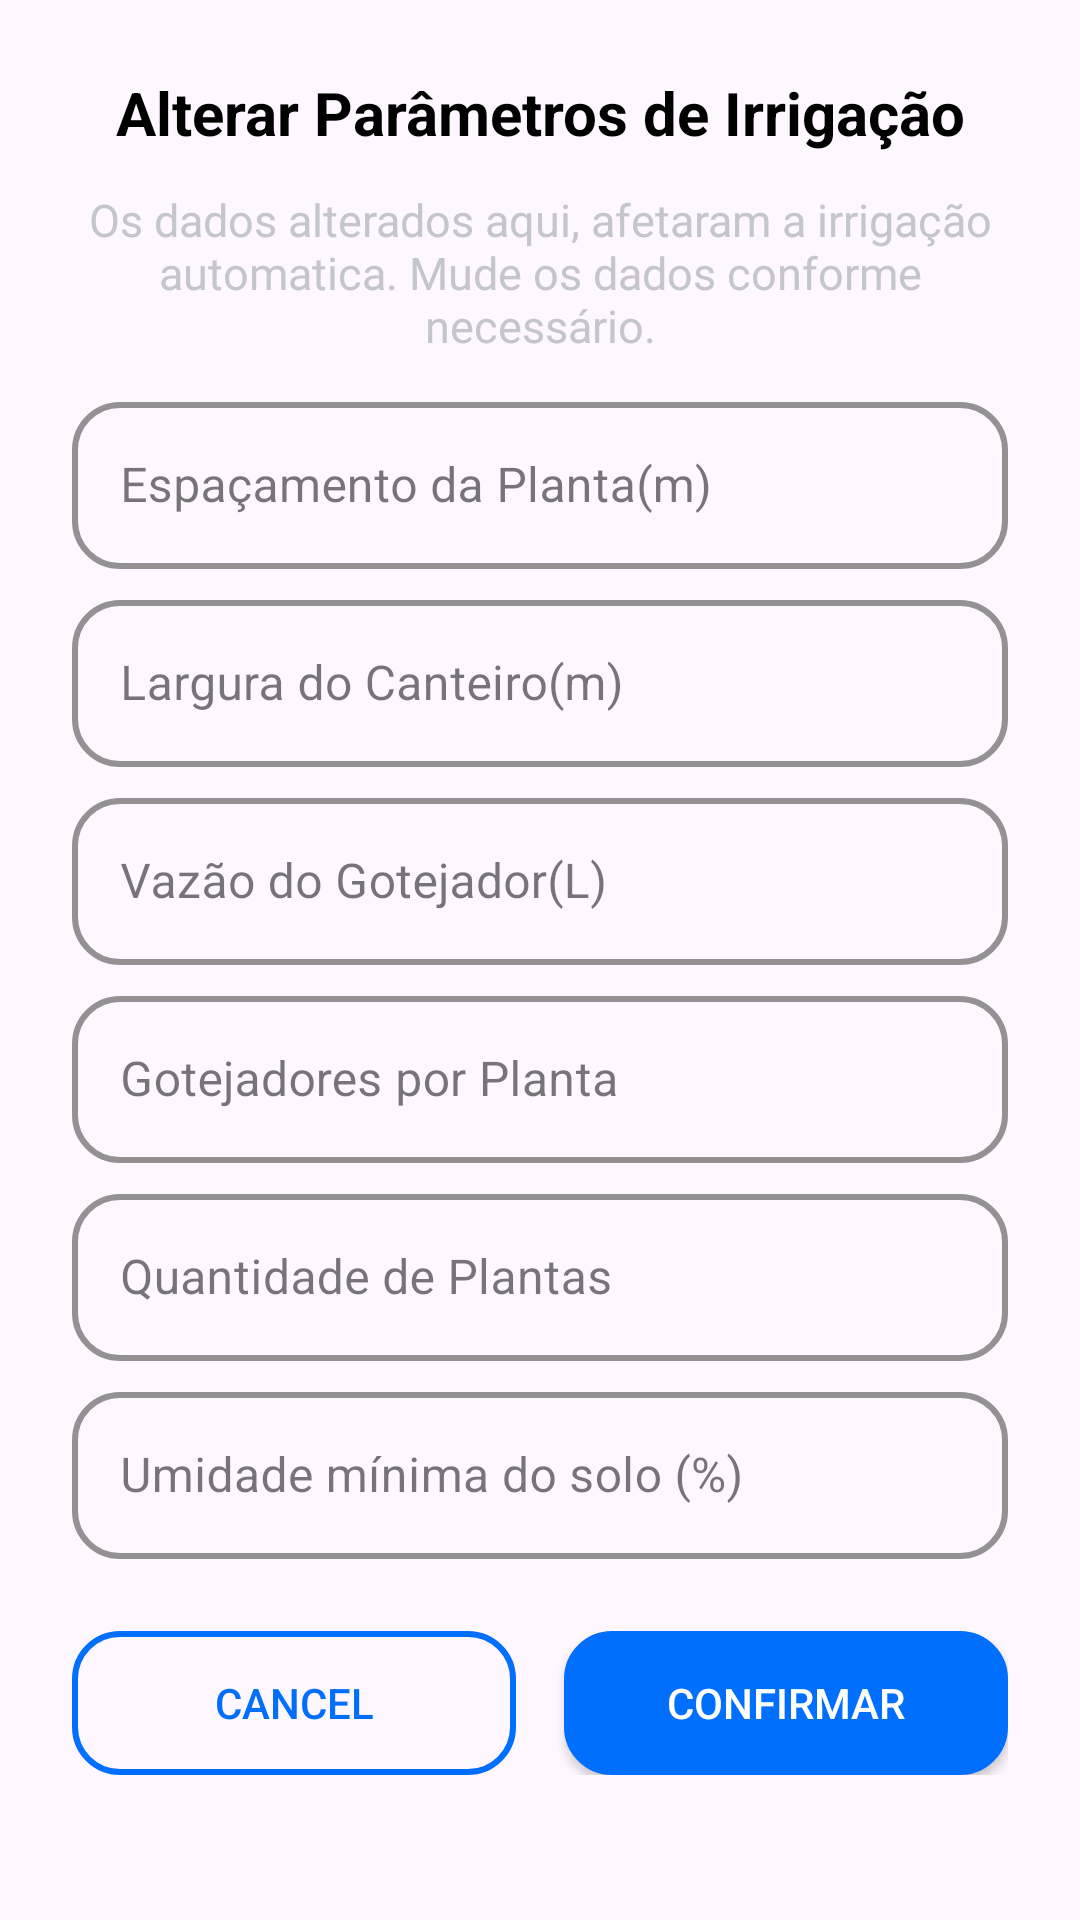

This screen was rendered from an Android layout file. Write that file and the resources it references.
<!-- AndroidManifest.xml: application theme Theme.IrrigacaoInteligente -->
<!-- res/layout/popup_parametros.xml -->
<?xml version="1.0" encoding="utf-8"?>
<LinearLayout xmlns:android="http://schemas.android.com/apk/res/android"
    android:layout_width="match_parent"
    android:layout_height="wrap_content"
    android:background="@drawable/card_branco"
    android:elevation="6dp"
    android:orientation="vertical"
    android:padding="24dp">

    <TextView
        android:id="@+id/txtTitle"
        android:layout_width="match_parent"
        android:layout_height="wrap_content"
        android:gravity="center"
        android:text="Alterar Parâmetros de Irrigação"
        android:textColor="@color/black"
        android:textSize="20sp"
        android:textStyle="bold" />

    <TextView
        android:id="@+id/txtMessage"
        android:layout_width="match_parent"
        android:layout_height="wrap_content"
        android:gravity="center"
        android:paddingTop="12dp"
        android:text="Os dados alterados aqui, afetaram a irrigação automatica. Mude os dados conforme necessário."
        android:textColor="@color/grey"
        android:textSize="15sp" />

    <LinearLayout
        android:layout_width="match_parent"
        android:layout_height="wrap_content"
        android:orientation="vertical"
        android:paddingTop="5dp">

        <com.google.android.material.textfield.TextInputLayout
            style="@style/InputStyle"
            android:layout_width="match_parent"
            android:layout_height="wrap_content"
            android:hint="Espaçamento da Planta(m)"
            android:paddingTop="5dp">

            <com.google.android.material.textfield.TextInputEditText
                android:id="@+id/inputEspacoPlanta"
                android:layout_width="match_parent"
                android:layout_height="wrap_content" />
        </com.google.android.material.textfield.TextInputLayout>

        <com.google.android.material.textfield.TextInputLayout
            style="@style/InputStyle"
            android:layout_width="match_parent"
            android:layout_height="wrap_content"
            android:hint="Largura do Canteiro(m)"
            android:paddingTop="5dp">

            <com.google.android.material.textfield.TextInputEditText
                android:id="@+id/inputEspacoLinha"
                android:layout_width="match_parent"
                android:layout_height="wrap_content" />
        </com.google.android.material.textfield.TextInputLayout>

        <com.google.android.material.textfield.TextInputLayout
            style="@style/InputStyle"
            android:layout_width="match_parent"
            android:layout_height="wrap_content"
            android:hint="Vazão do Gotejador(L)"
            android:paddingTop="5dp">

            <com.google.android.material.textfield.TextInputEditText
                android:id="@+id/inputVazaoGotejador"
                android:layout_width="match_parent"
                android:layout_height="wrap_content" />
        </com.google.android.material.textfield.TextInputLayout>

        <com.google.android.material.textfield.TextInputLayout
            style="@style/InputStyle"
            android:layout_width="match_parent"
            android:layout_height="wrap_content"
            android:hint="Gotejadores por Planta"
            android:paddingTop="5dp">

            <com.google.android.material.textfield.TextInputEditText
                android:id="@+id/inputGotejadoresPlanta"
                android:layout_width="match_parent"
                android:layout_height="wrap_content" />
        </com.google.android.material.textfield.TextInputLayout>

        <com.google.android.material.textfield.TextInputLayout
            style="@style/InputStyle"
            android:layout_width="match_parent"
            android:layout_height="wrap_content"
            android:hint="Quantidade de Plantas"
            android:paddingTop="5dp">

            <com.google.android.material.textfield.TextInputEditText
                android:id="@+id/inputQuantidadePlanta"
                android:layout_width="match_parent"
                android:layout_height="wrap_content" />
        </com.google.android.material.textfield.TextInputLayout>

        <com.google.android.material.textfield.TextInputLayout
            style="@style/InputStyle"
            android:layout_width="match_parent"
            android:layout_height="wrap_content"
            android:hint="Umidade mínima do solo (%)"
            android:paddingTop="5dp">

            <com.google.android.material.textfield.TextInputEditText
                android:id="@+id/inputUmidadeMinima"
                android:layout_width="match_parent"
                android:layout_height="wrap_content" />
        </com.google.android.material.textfield.TextInputLayout>

    </LinearLayout>

    <LinearLayout
        android:layout_width="match_parent"
        android:layout_height="wrap_content"
        android:layout_marginTop="24dp"
        android:gravity="center"
        android:orientation="horizontal">

        <Button
            android:id="@+id/btnCancelParametro"
            android:layout_width="0dp"
            android:layout_height="48dp"
            android:layout_weight="1"
            android:background="@drawable/button_border"
            android:text="Cancel"
            android:textColor="@color/blue" />

        <Space
            android:layout_width="16dp"
            android:layout_height="1dp" />

        <Button
            android:id="@+id/btnConfirmarParametro"
            android:layout_width="0dp"
            android:layout_height="48dp"
            android:layout_weight="1"
            android:background="@drawable/button"
            android:text="Confirmar"
            android:textColor="@color/white" />

    </LinearLayout>

</LinearLayout>
<!-- resources referenced by this layout -->
<resources>
  <color name="black">#FF000000</color>
  <color name="blue">#006FFD</color>
  <color name="grey">#C5C6CC</color>
  <color name="white">#FFFFFFFF</color>
  <!-- drawable button (drawable) -->
  <?xml version="1.0" encoding="utf-8"?>
  <shape xmlns:android="http://schemas.android.com/apk/res/android"
      android:shape="rectangle"
      >
  
      <corners
          android:radius="15dp"
          />
  
      <solid
          android:color="@color/blue"
          />
  
      <stroke
          android:width="2dp"
          android:color="@color/blue"
          />
  </shape>
  <!-- drawable button_border (drawable) -->
  <?xml version="1.0" encoding="utf-8"?>
  <shape xmlns:android="http://schemas.android.com/apk/res/android"
      android:shape="rectangle"
      >
  
      <corners
          android:radius="15dp"
          />
  
      <solid
          android:color="@color/invisivel"
          />
  
      <stroke
          android:width="2dp"
          android:color="@color/blue"
          />
  </shape>
  <style name="InputStyle" parent="Widget.MaterialComponents.TextInputLayout.OutlinedBox">
          <item name="boxStrokeColor">@color/blue</item>
  
          <item name="boxStrokeWidth">2dp</item>
          <item name="boxStrokeWidthFocused">3dp</item>
  
          <item name="boxCornerRadiusTopStart">16dp</item>
          <item name="boxCornerRadiusTopEnd">16dp</item>
          <item name="boxCornerRadiusBottomStart">16dp</item>
          <item name="boxCornerRadiusBottomEnd">16dp</item>
  
          <item name="hintTextColor">@color/blue</item>
      </style>
  <style name="Theme.IrrigacaoInteligente" parent="Base.Theme.IrrigacaoInteligente" />
  <color name="invisivel">#00000000</color>
  <style name="Base.Theme.IrrigacaoInteligente" parent="Theme.Material3.DayNight.NoActionBar">
          
          <item name="colorPrimary">@color/blue</item>
  
      </style>
</resources>
